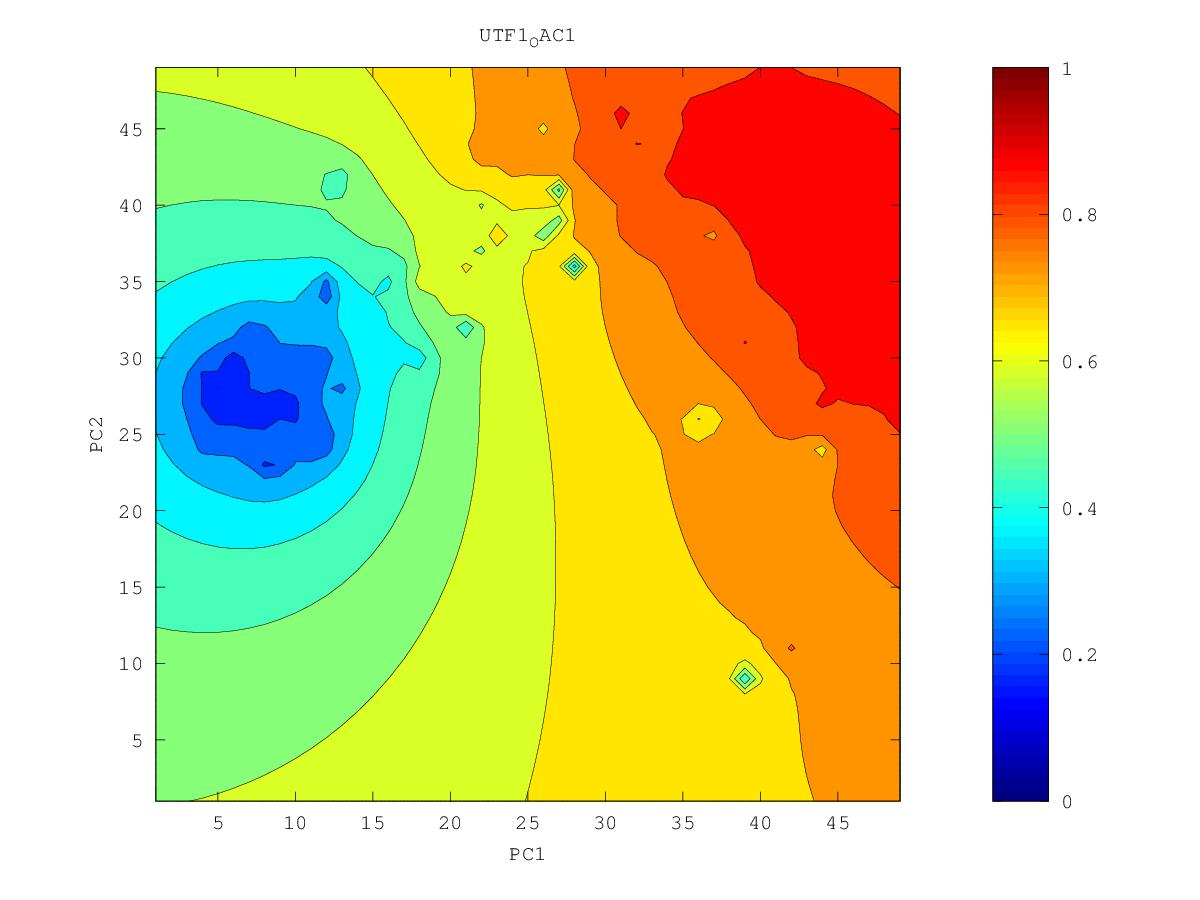

Data behind this chart, as committed beside it:
0.852162985182, 0.856903147296, 0.861764508961, 0.866706927753, 0.871680811159, 0.876670530839, 0.881668893693, 0.886337433905, 0.890170816653, 0.894591101796, 0.905285804848, 0.909440974434, 0.90849448829, 0.922606878149, 0.915913492128, 0.911420484766, 0.91448711456, 0.910149949979, 0.8983846076, 0.890822832161, 0.88488994729, 0.880657571449, 0.880259575586, 0.877617591811
0.8545, 0.8597, 0.8651, 0.8707, 0.8763, 0.882, 0.8883, 0.8957, 0.8975, 0.8991, 0.9038, 0.9075, 0.9092, 0.9122, 0.9159, 0.9161, 0.9171, 0.9033, 0.8966, 0.8938, 0.8863, 0.8782, 0.872, 0.8656
0.8567, 0.8624, 0.8685, 0.875, 0.8817, 0.888, 0.8954, 0.9101, 0.9051, 0.9039, 0.9074, 0.9145, 0.916, 0.9114, 0.9109, 0.9202, 0.9115, 0.9014, 0.8983, 0.9001, 0.8885, 0.8788, 0.8686, 0.8593
0.8587, 0.8649, 0.8717, 0.8797, 0.8896, 0.8959, 0.9015, 0.9242, 0.9116, 0.9095, 0.9127, 0.9261, 0.9331, 0.9143, 0.9107, 0.9324, 0.9052, 0.9009, 0.9114, 0.8911, 0.8896, 0.8966, 0.868, 0.8527
0.8605, 0.8671, 0.8746, 0.8838, 0.8978, 0.9034, 0.9025, 0.9082, 0.9146, 0.9169, 0.9166, 0.9242, 0.9321, 0.9226, 0.9138, 0.9017, 0.8969, 0.9165, 0.8935, 0.894, 0.8816, 0.8784, 0.8626, 0.8447
0.8621, 0.8689, 0.8766, 0.8863, 0.9068, 0.904, 0.9044, 0.9089, 0.9185, 0.9145, 0.9135, 0.9161, 0.9123, 0.9077, 0.9, 0.892, 0.887, 0.8848, 0.8842, 0.8827, 0.8705, 0.8636, 0.8765, 0.8406
0.864, 0.8704, 0.8778, 0.8869, 0.8989, 0.9075, 0.9102, 0.9155, 0.9218, 0.9183, 0.9165, 0.9114, 0.9046, 0.9072, 0.8913, 0.8836, 0.8779, 0.8742, 0.8761, 0.8784, 0.8598, 0.853, 0.8543, 0.8365
0.8674, 0.872, 0.8787, 0.8872, 0.8975, 0.9056, 0.911, 0.9176, 0.9238, 0.9165, 0.9057, 0.8988, 0.8952, 0.8929, 0.885, 0.8764, 0.8695, 0.8644, 0.8607, 0.8555, 0.8474, 0.8409, 0.8406, 0.8274
0.8778, 0.8732, 0.8796, 0.8888, 0.8998, 0.9065, 0.9137, 0.9389, 0.9246, 0.9143, 0.901, 0.8917, 0.8872, 0.9099, 0.8911, 0.8703, 0.8613, 0.8554, 0.8499, 0.8431, 0.8353, 0.8275, 0.82, 0.8099
0.8677, 0.8721, 0.8803, 0.8921, 0.9129, 0.9085, 0.9148, 0.9108, 0.9123, 0.9129, 0.9015, 0.8849, 0.877, 0.8749, 0.8716, 0.8604, 0.8527, 0.8486, 0.8451, 0.8342, 0.8239, 0.8145, 0.8053, 0.7962
0.8619, 0.8701, 0.8817, 0.8934, 0.9035, 0.9012, 0.9031, 0.9095, 0.9119, 0.9135, 0.8968, 0.8751, 0.864, 0.8587, 0.854, 0.8484, 0.8432, 0.8425, 0.8703, 0.8255, 0.8122, 0.8008, 0.7898, 0.7805
0.8581, 0.8671, 0.8817, 0.8896, 0.8956, 0.9021, 0.906, 0.9142, 0.9155, 0.8867, 0.8694, 0.8519, 0.8468, 0.8444, 0.8412, 0.8377, 0.8337, 0.8291, 0.8232, 0.8118, 0.7992, 0.7853, 0.7691, 0.756
0.8544, 0.8627, 0.8728, 0.8809, 0.8847, 0.8916, 0.9054, 0.9189, 0.8995, 0.869, 0.8255, 0.7831, 0.8266, 0.831, 0.83, 0.8299, 0.831, 0.819, 0.8089, 0.7985, 0.7861, 0.7692, 0.7374, 0.6829
0.8509, 0.8586, 0.8695, 0.8868, 0.8761, 0.8827, 0.8915, 0.9003, 0.8806, 0.8599, 0.8257, 0.8029, 0.8177, 0.8203, 0.8193, 0.8209, 0.836, 0.8087, 0.7969, 0.7867, 0.7748, 0.7581, 0.7243, 0.6494
0.8481, 0.8553, 0.8654, 0.8679, 0.8671, 0.8714, 0.8771, 0.8828, 0.8731, 0.8607, 0.8349, 0.8209, 0.8152, 0.8116, 0.8081, 0.8052, 0.8015, 0.7936, 0.7847, 0.7756, 0.7654, 0.7527, 0.7366, 0.7237
0.8474, 0.8535, 0.8643, 0.8621, 0.8593, 0.8616, 0.864, 0.8721, 0.859, 0.8583, 0.8315, 0.8187, 0.8098, 0.8026, 0.7966, 0.7913, 0.7858, 0.7795, 0.7723, 0.7646, 0.7563, 0.7473, 0.7381, 0.731
0.8523, 0.8609, 0.8512, 0.8518, 0.8542, 0.8651, 0.8558, 0.8456, 0.8395, 0.8345, 0.8218, 0.8144, 0.8039, 0.7926, 0.7844, 0.7779, 0.772, 0.7661, 0.76, 0.7535, 0.7468, 0.7399, 0.7334, 0.7279
0.8453, 0.8461, 0.8454, 0.8491, 0.8529, 0.8686, 0.841, 0.8301, 0.8219, 0.8149, 0.8099, 0.8237, 0.7982, 0.7803, 0.7707, 0.7639, 0.7582, 0.7528, 0.7474, 0.7419, 0.7363, 0.7308, 0.7255, 0.7209
0.837, 0.838, 0.8431, 0.8897, 0.8677, 0.8394, 0.8306, 0.8181, 0.808, 0.8001, 0.8012, 0.7981, 0.777, 0.7632, 0.7543, 0.7483, 0.7435, 0.739, 0.7345, 0.7298, 0.7251, 0.7204, 0.716, 0.7119
0.8285, 0.8353, 0.8638, 0.8368, 0.8302, 0.8279, 0.8281, 0.8132, 0.7997, 0.7844, 0.7811, 0.7725, 0.7539, 0.7409, 0.7341, 0.7308, 0.7279, 0.7246, 0.721, 0.7171, 0.713, 0.709, 0.7052, 0.7016
0.8188, 0.8213, 0.8292, 0.8155, 0.8094, 0.8143, 0.8121, 0.7996, 0.7836, 0.7652, 0.7796, 0.748, 0.7266, 0.7063, 0.7076, 0.7115, 0.7117, 0.7099, 0.7071, 0.7038, 0.7003, 0.6968, 0.6934, 0.6903
0.8049, 0.8015, 0.7982, 0.7915, 0.7873, 0.7955, 0.7977, 0.7762, 0.7681, 0.7358, 0.7213, 0.729, 0.7044, 0.4063, 0.6776, 0.6934, 0.696, 0.6951, 0.6928, 0.6899, 0.6868, 0.6837, 0.6807, 0.678
0.7903, 0.7855, 0.7792, 0.7679, 0.7642, 0.7609, 0.7621, 0.7324, 0.4914, 0.6555, 0.551, 0.6692, 0.6835, 0.6656, 0.6727, 0.68, 0.6816, 0.6805, 0.6783, 0.6755, 0.6726, 0.6698, 0.6672, 0.6649
0.7769, 0.773, 0.7672, 0.7522, 0.7082, 0.7495, 0.7822, 0.7282, 0.6816, 0.6605, 0.6223, 0.5381, 0.6743, 0.6669, 0.6675, 0.6685, 0.6678, 0.6658, 0.6631, 0.6603, 0.6576, 0.6551, 0.6528, 0.6508
0.7651, 0.764, 0.7643, 0.7593, 0.7564, 0.7927, 0.7487, 0.7251, 0.6931, 0.6651, 0.6103, 0.614, 0.6461, 0.6557, 0.6573, 0.6563, 0.6537, 0.6504, 0.647, 0.644, 0.6414, 0.6392, 0.6374, 0.6359
0.7543, 0.7557, 0.7699, 0.7769, 0.7533, 0.7514, 0.7536, 0.7311, 0.6896, 0.6669, 0.6305, 0.6342, 0.6432, 0.6461, 0.6464, 0.6436, 0.6387, 0.6333, 0.6289, 0.6259, 0.6238, 0.6222, 0.6209, 0.6199
0.7432, 0.744, 0.7474, 0.747, 0.7438, 0.7483, 0.7381, 0.7086, 0.6755, 0.641, 0.6423, 0.6948, 0.6347, 0.636, 0.6367, 0.6315, 0.6223, 0.6122, 0.6069, 0.6054, 0.6045, 0.6037, 0.6031, 0.6027
0.7318, 0.7311, 0.7306, 0.7301, 0.7332, 0.7696, 0.7474, 0.6953, 0.6601, 0.5733, 0.6082, 0.6131, 0.5676, 0.6314, 0.6339, 0.6235, 0.6053, 0.5758, 0.5758, 0.582, 0.5835, 0.5837, 0.584, 0.5844
0.7203, 0.7184, 0.7165, 0.7148, 0.7148, 0.7169, 0.7046, 0.6796, 0.6545, 0.63, 0.6195, 0.6077, 0.5967, 0.667, 0.6355, 0.6302, 0.6093, 0.4432, 0.5417, 0.5583, 0.5608, 0.562, 0.5633, 0.5648
0.709, 0.7061, 0.7029, 0.6994, 0.6955, 0.6898, 0.6791, 0.6637, 0.647, 0.632, 0.6215, 0.6158, 0.6163, 0.6189, 0.6135, 0.6098, 0.5909, 0.5495, 0.5369, 0.5346, 0.5349, 0.5378, 0.5409, 0.5437
0.6979, 0.6941, 0.6898, 0.6847, 0.6787, 0.671, 0.6609, 0.6486, 0.6356, 0.6235, 0.6145, 0.6141, 0.6511, 0.6124, 0.6087, 0.5806, 0.5565, 0.534, 0.5147, 0.4975, 0.4999, 0.5105, 0.517, 0.5214
0.6872, 0.6825, 0.6771, 0.6709, 0.6636, 0.655, 0.6449, 0.6336, 0.6218, 0.6101, 0.5999, 0.5941, 0.5984, 0.5799, 0.6119, 0.5498, 0.5251, 0.5043, 0.4803, 0.3948, 0.4536, 0.4831, 0.4924, 0.4978
0.6769, 0.6714, 0.6651, 0.6578, 0.6495, 0.6401, 0.6295, 0.6181, 0.6062, 0.5939, 0.5806, 0.5638, 0.5299, 0.4926, 0.495, 0.4955, 0.4884, 0.4678, 0.4345, 0.4343, 0.4467, 0.46, 0.4674, 0.4728
0.667, 0.6608, 0.6536, 0.6454, 0.636, 0.6254, 0.6137, 0.6015, 0.5893, 0.5765, 0.5616, 0.541, 0.5041, 0.4655, 0.4247, 0.4526, 0.4505, 0.4337, 0.3726, 0.4181, 0.4305, 0.4358, 0.4405, 0.4454
0.6577, 0.6508, 0.6428, 0.6336, 0.6229, 0.6105, 0.5966, 0.5825, 0.5702, 0.5586, 0.5444, 0.5257, 0.5021, 0.4779, 0.4565, 0.4368, 0.3793, 0.4021, 0.4067, 0.4059, 0.4054, 0.4054, 0.4091, 0.4143
0.6489, 0.6414, 0.6328, 0.6227, 0.6106, 0.5957, 0.5766, 0.5549, 0.5446, 0.5397, 0.5285, 0.5114, 0.4897, 0.4654, 0.4413, 0.4181, 0.3907, 0.389, 0.3876, 0.3803, 0.3698, 0.359, 0.3715, 0.3784
0.6409, 0.6329, 0.6238, 0.613, 0.5999, 0.5827, 0.5556, 0.483, 0.4985, 0.5219, 0.5146, 0.4977, 0.4739, 0.4428, 0.4083, 0.3848, 0.3785, 0.3726, 0.3572, 0.3424, 0.3308, 0.2787, 0.3348, 0.3361
0.6336, 0.6253, 0.6158, 0.6048, 0.5915, 0.5744, 0.5495, 0.5074, 0.5046, 0.5135, 0.5045, 0.4865, 0.46, 0.417, 0.2807, 0.2545, 0.3437, 0.3499, 0.3131, 0.2654, 0.2936, 0.3037, 0.3065, 0.2919
0.627, 0.6186, 0.609, 0.5981, 0.5854, 0.5703, 0.5523, 0.5338, 0.5214, 0.5119, 0.4983, 0.4792, 0.4534, 0.4173, 0.3723, 0.341, 0.3459, 0.3383, 0.3024, 0.2661, 0.2501, 0.2769, 0.2718, 0.2615
0.6211, 0.6127, 0.6032, 0.5926, 0.5807, 0.5673, 0.5528, 0.5381, 0.5243, 0.5105, 0.4946, 0.4754, 0.4521, 0.4249, 0.3966, 0.3727, 0.3541, 0.3335, 0.3058, 0.2467, 0.2612, 0.2374, 0.2118, 0.2179
0.6159, 0.6075, 0.5983, 0.588, 0.5768, 0.5645, 0.5513, 0.5377, 0.5236, 0.5087, 0.4922, 0.4734, 0.452, 0.4283, 0.4034, 0.3779, 0.3512, 0.3226, 0.2973, 0.2754, 0.2602, 0.2297, 0.1697, 0.2253
0.6113, 0.603, 0.594, 0.5841, 0.5733, 0.5617, 0.5493, 0.5361, 0.5222, 0.5072, 0.4907, 0.4724, 0.4521, 0.4297, 0.4051, 0.3771, 0.3412, 0.2894, 0.2477, 0.2675, 0.2537, 0.2341, 0.2081, 0.1845
0.6073, 0.5992, 0.5903, 0.5807, 0.5704, 0.5592, 0.5473, 0.5345, 0.5208, 0.5061, 0.49, 0.4723, 0.4527, 0.4311, 0.4068, 0.3781, 0.3395, 0.272, 0.2692, 0.2436, 0.2234, 0.2244, 0.1536, 0.1923
0.6038, 0.5958, 0.5872, 0.5779, 0.5679, 0.5571, 0.5456, 0.5332, 0.5199, 0.5056, 0.49, 0.473, 0.4543, 0.4336, 0.4104, 0.3837, 0.3524, 0.3181, 0.2822, 0.1922, 0.1903, 0.2186, 0.1569, 0.2066
0.6008, 0.593, 0.5846, 0.5756, 0.5659, 0.5555, 0.5443, 0.5324, 0.5196, 0.5058, 0.4908, 0.4746, 0.4569, 0.4375, 0.4159, 0.3919, 0.3651, 0.3353, 0.3, 0.2553, 0.22, 0.2251, 0.2058, 0.2062
0.5982, 0.5906, 0.5824, 0.5737, 0.5643, 0.5543, 0.5436, 0.5321, 0.5199, 0.5067, 0.4925, 0.4772, 0.4606, 0.4426, 0.4229, 0.4014, 0.378, 0.3522, 0.3232, 0.2893, 0.2169, 0.2217, 0.2204, 0.2523
0.5961, 0.5887, 0.5808, 0.5723, 0.5633, 0.5537, 0.5434, 0.5324, 0.5207, 0.5083, 0.4949, 0.4806, 0.4652, 0.4487, 0.4309, 0.4119, 0.3916, 0.3698, 0.3467, 0.3222, 0.2989, 0.2848, 0.2845, 0.2964
0.5944, 0.5872, 0.5795, 0.5714, 0.5627, 0.5535, 0.5437, 0.5332, 0.5222, 0.5104, 0.4979, 0.4846, 0.4705, 0.4555, 0.4397, 0.423, 0.4055, 0.3875, 0.3694, 0.352, 0.3375, 0.3286, 0.3272, 0.3327
0.593, 0.586, 0.5787, 0.5708, 0.5625, 0.5537, 0.5444, 0.5345, 0.5241, 0.5131, 0.5015, 0.4892, 0.4763, 0.4628, 0.4488, 0.4342, 0.4194, 0.4046, 0.3903, 0.3773, 0.367, 0.3607, 0.3592, 0.3623
